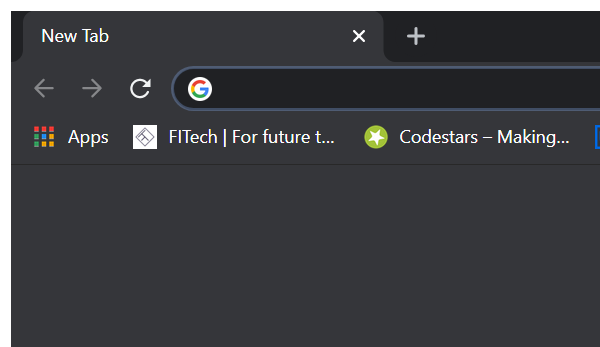
Task: Robotic Enterprise Framework
Workflow: CloseRestorePages

Step 1: Attach Browser 'CHROME' (chrome.exe)

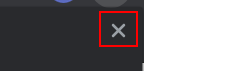
Step 2 [then]: click on the push button 'Close' in window 'Restore pages?' (chrome.exe)
